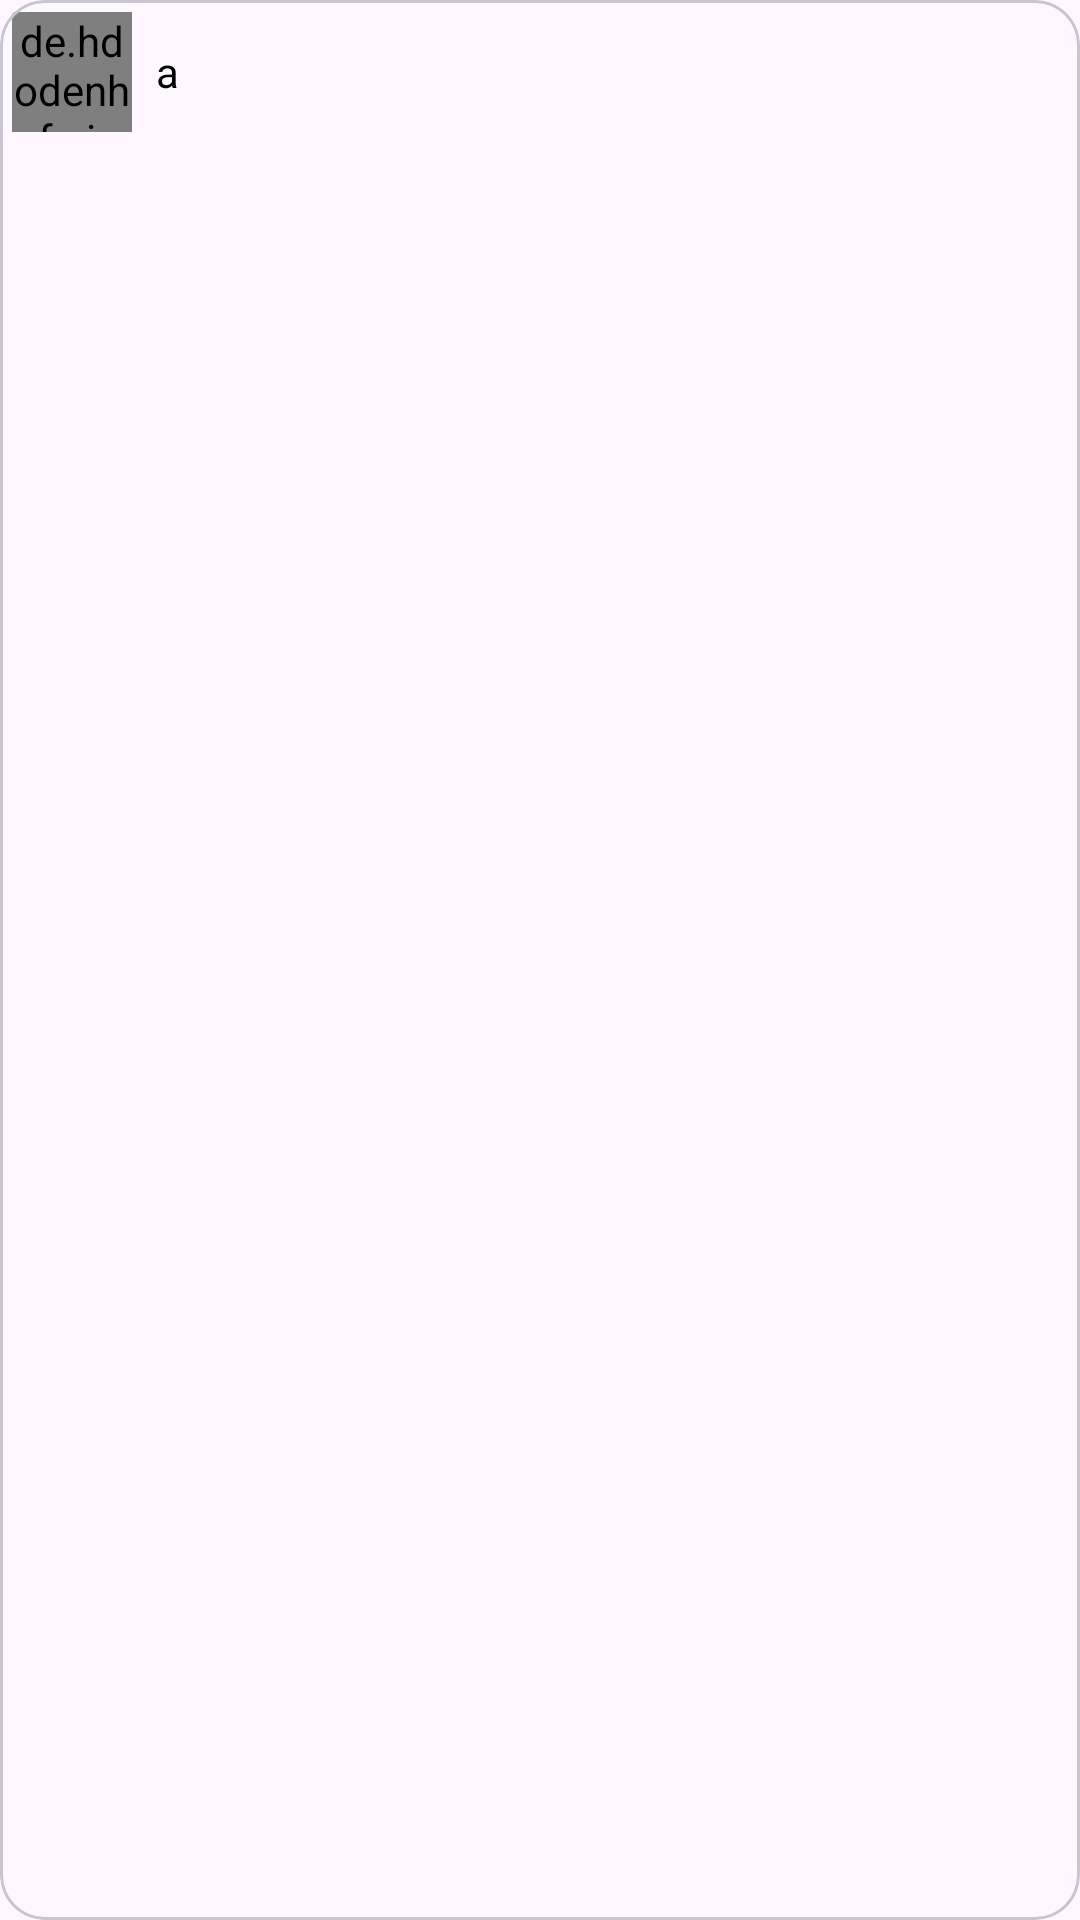

Android layout source for this screen:
<!-- AndroidManifest.xml: application theme Theme.Cuddle -->
<!-- res/layout/layout_sender_message.xml -->
<?xml version="1.0" encoding="utf-8"?>
<com.google.android.material.card.MaterialCardView xmlns:android="http://schemas.android.com/apk/res/android"
    xmlns:app="http://schemas.android.com/apk/res-auto"
    android:layout_width="wrap_content"
    android:layout_height="wrap_content"
    android:minWidth="100dp"
    android:layout_margin="5dp"
    android:elevation="7dp"
    app:cardCornerRadius="15dp">

    <LinearLayout
        android:layout_width="wrap_content"
        android:gravity="center_vertical"
        android:padding="4dp"
        android:layout_height="wrap_content">

        <de.hdodenhof.circleimageview.CircleImageView
            android:id="@+id/senderImage"
            android:layout_width="40dp"
            android:layout_height="40dp"
            android:src="@drawable/user" />

        <TextView
            android:id="@+id/messageText"
            android:layout_width="wrap_content"
            android:layout_height="wrap_content"
            android:textSize="14sp"
            android:layout_marginStart="8dp"
            android:textColor="@color/black"
            android:text="a" />
    </LinearLayout>


</com.google.android.material.card.MaterialCardView>
<!-- resources referenced by this layout -->
<resources>
  <color name="black">#FF000000</color>
  <!-- drawable user: vector/xml drawable (drawable, 2850 chars, omitted) -->
  <style name="Theme.Cuddle" parent="Base.Theme.Cuddle" />
  <style name="Base.Theme.Cuddle" parent="Theme.Material3.DayNight.NoActionBar">
          
          
          <item name="colorPrimary">@color/primary</item>
      </style>
  <color name="primary">#d1345b</color>
</resources>
